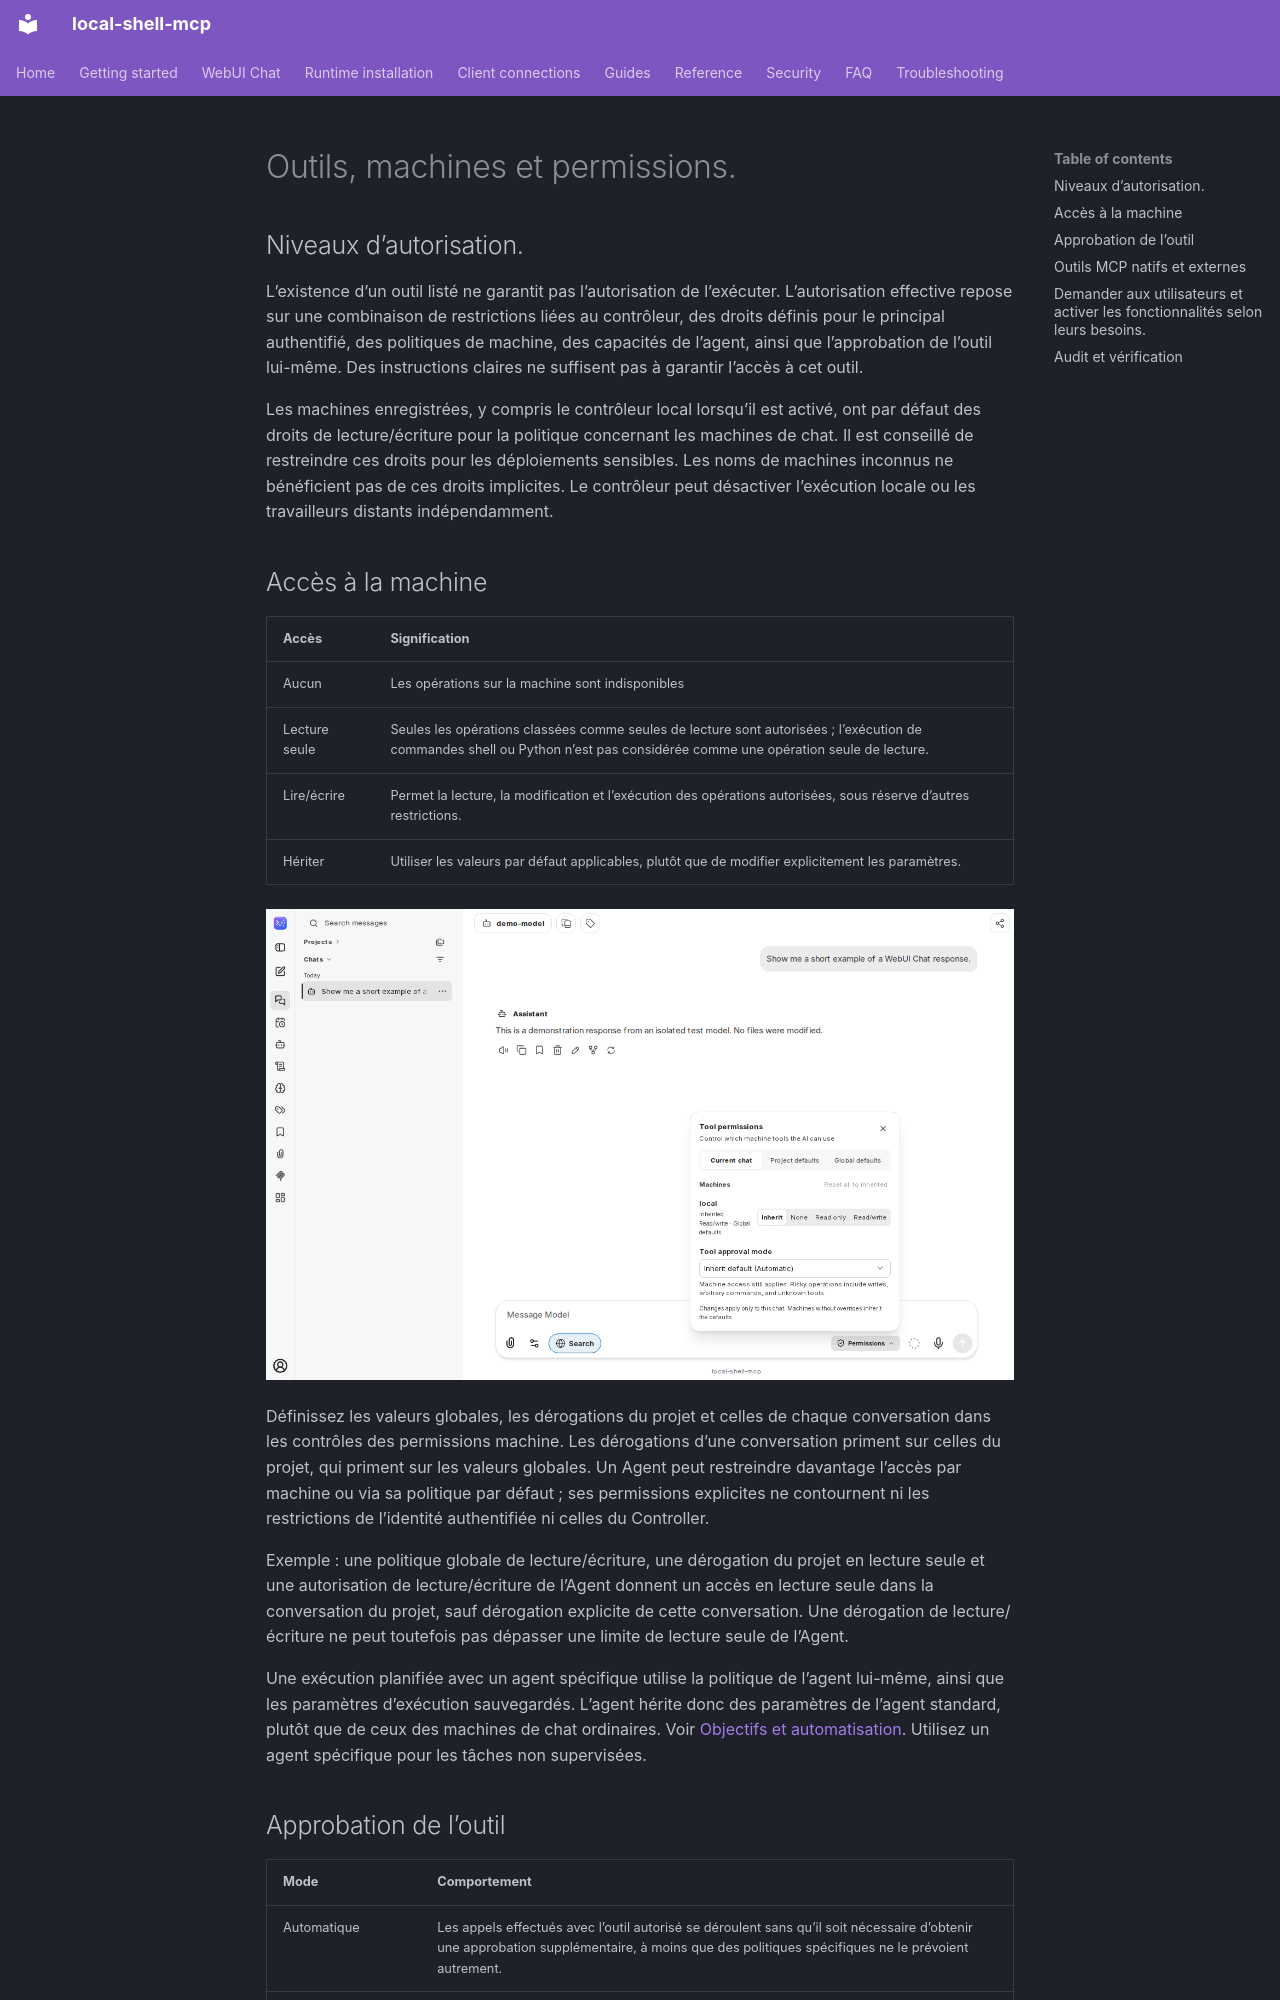

repository: fwerkor/local-shell-mcp · page: chat/permissions.fr/index.html · generator: mkdocs

<!-- i18n-source-sha256: e5ebd5f8cfb42332f4e38d63eabe47a6274ceacf919130202203bd85917f3469 -->
<!-- Machine-assisted translation; English source is authoritative. -->
# Outils, machines et permissions.

## Niveaux d’autorisation.

L’existence d’un outil listé ne garantit pas l’autorisation de l’exécuter. L’autorisation effective repose sur une combinaison de restrictions liées au contrôleur, des droits définis pour le principal authentifié, des politiques de machine, des capacités de l’agent, ainsi que l’approbation de l’outil lui-même. Des instructions claires ne suffisent pas à garantir l’accès à cet outil.

Les machines enregistrées, y compris le contrôleur local lorsqu’il est activé, ont par défaut des droits de lecture/écriture pour la politique concernant les machines de chat. Il est conseillé de restreindre ces droits pour les déploiements sensibles. Les noms de machines inconnus ne bénéficient pas de ces droits implicites. Le contrôleur peut désactiver l’exécution locale ou les travailleurs distants indépendamment.

## Accès à la machine

| Accès | Signification |
|---|---|
| Aucun | Les opérations sur la machine sont indisponibles |
| Lecture seule | Seules les opérations classées comme seules de lecture sont autorisées ; l’exécution de commandes shell ou Python n’est pas considérée comme une opération seule de lecture. |
| Lire/écrire | Permet la lecture, la modification et l’exécution des opérations autorisées, sous réserve d’autres restrictions. |
| Hériter | Utiliser les valeurs par défaut applicables, plutôt que de modifier explicitement les paramètres. |

![Autorisations et mode d’approbation des machines lors d’une conversation](../assets/chat/machine-permissions.png)

Définissez les valeurs globales, les dérogations du projet et celles de chaque conversation dans les contrôles des permissions machine. Les dérogations d’une conversation priment sur celles du projet, qui priment sur les valeurs globales. Un Agent peut restreindre davantage l’accès par machine ou via sa politique par défaut ; ses permissions explicites ne contournent ni les restrictions de l’identité authentifiée ni celles du Controller.

Exemple : une politique globale de lecture/écriture, une dérogation du projet en lecture seule et une autorisation de lecture/écriture de l’Agent donnent un accès en lecture seule dans la conversation du projet, sauf dérogation explicite de cette conversation. Une dérogation de lecture/écriture ne peut toutefois pas dépasser une limite de lecture seule de l’Agent.

Une exécution planifiée avec un agent spécifique utilise la politique de l’agent lui-même, ainsi que les paramètres d’exécution sauvegardés. L’agent hérite donc des paramètres de l’agent standard, plutôt que de ceux des machines de chat ordinaires. Voir [Objectifs et automatisation](automation.md). Utilisez un agent spécifique pour les tâches non supervisées.
